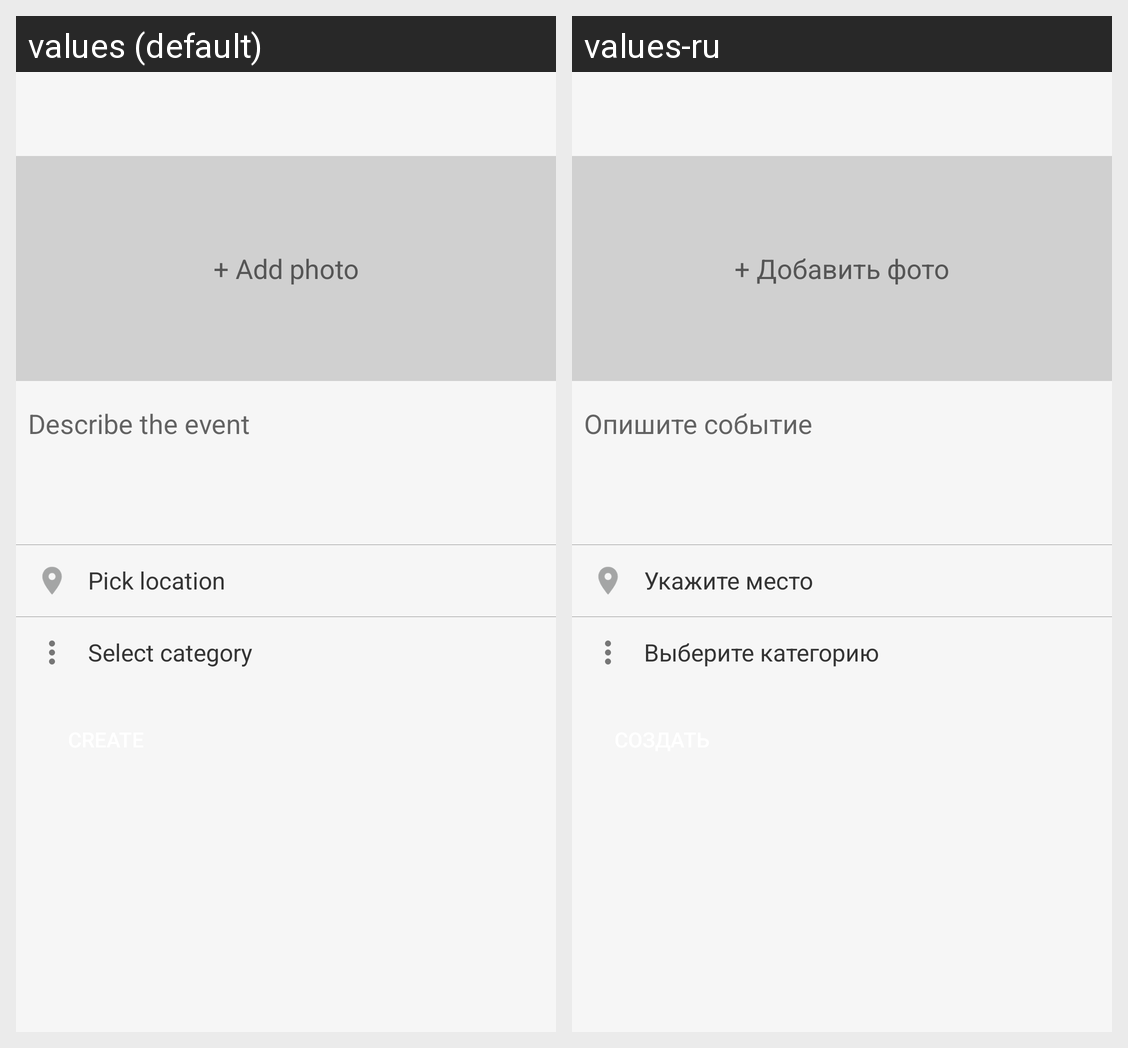

This grid shows one Android layout under two languages. Give, for every string resource on the screen, its name, the default text and each shown locale's text.
Android screen res/layout/activity_create.xml rendered under 2 locales, left to right: values (default), values-ru. Device: Nexus 5 (rendered at 1080×1920; each locale shown at half size, 540×960, under a caption strip naming it); theme AppTheme.NoActionBar.
Strings drawn on this screen, with the default value and each locale's value (text and hints the layout hard-codes, and strings that could not be matched under every locale, appear in the picture but are not listed):

create_addphoto
  values: + Add photo
  values-ru: + Добавить фото

create_describe
  values: Describe the event
  values-ru: Опишите событие

create_pick_map
  values: Pick location
  values-ru: Укажите место

create_pick_category
  values: Select category
  values-ru: Выберите категорию
